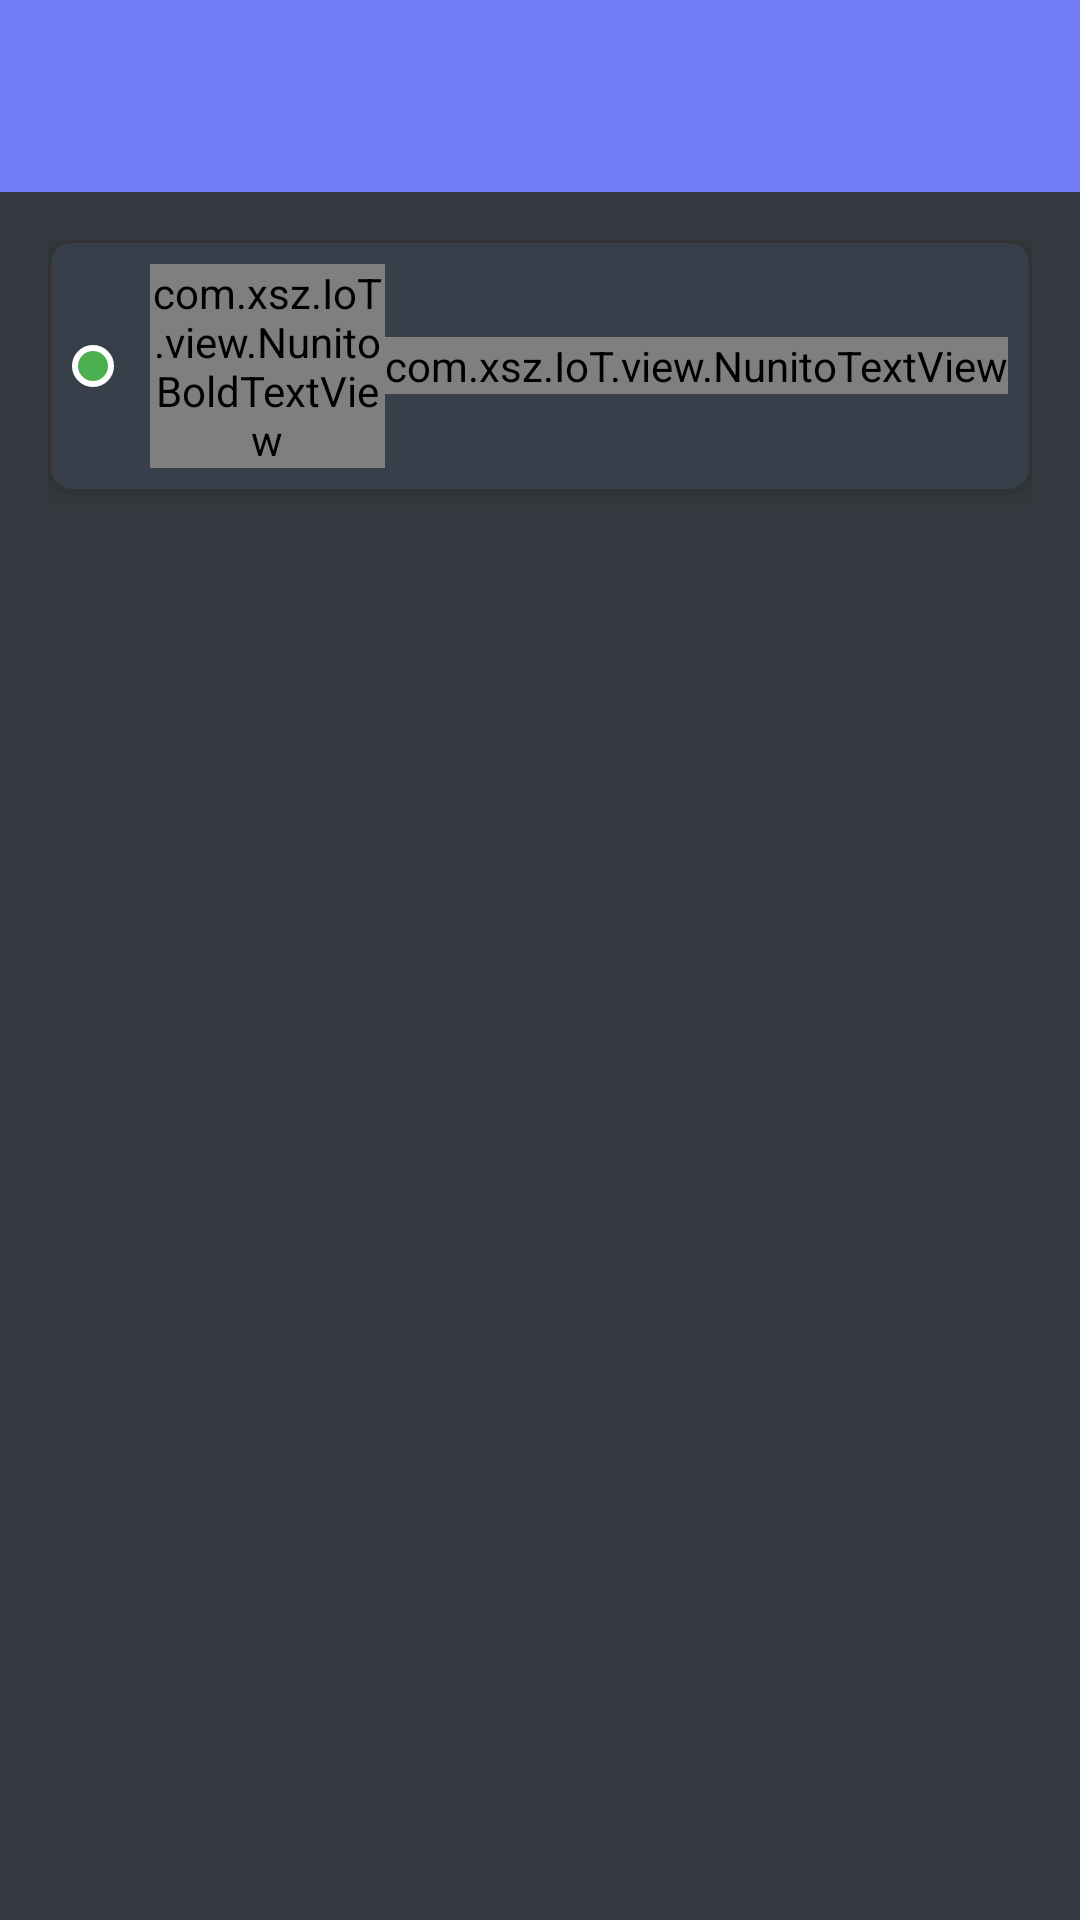

Write the Android layout XML for this screen, with the resource values it uses.
<!-- AndroidManifest.xml: activity theme Theme.IoT -->
<!-- res/layout/activity_main.xml -->
<?xml version="1.0" encoding="utf-8"?>
<androidx.coordinatorlayout.widget.CoordinatorLayout xmlns:android="http://schemas.android.com/apk/res/android"
    xmlns:app="http://schemas.android.com/apk/res-auto"
    xmlns:tools="http://schemas.android.com/tools"
    android:layout_width="match_parent"
    android:layout_height="match_parent"
    android:fitsSystemWindows="true"
    tools:context=".MainActivity">

    <com.google.android.material.appbar.AppBarLayout
        android:layout_width="match_parent"
        android:layout_height="wrap_content"
        android:fitsSystemWindows="true">

        <com.google.android.material.appbar.MaterialToolbar
            android:id="@+id/toolbar"
            android:layout_width="match_parent"
            android:layout_height="?attr/actionBarSize"
            android:background="@color/primary_blue"
            app:titleTextColor="@color/white"
            app:subtitleTextColor="@color/white"
            app:navigationIconTint="@color/white"
            app:elevation="4dp"/>

    </com.google.android.material.appbar.AppBarLayout>

    <include layout="@layout/content_main" />


</androidx.coordinatorlayout.widget.CoordinatorLayout>
<!-- res/layout/content_main.xml (included above) -->
<?xml version="1.0" encoding="utf-8"?>
<LinearLayout xmlns:android="http://schemas.android.com/apk/res/android"
    xmlns:app="http://schemas.android.com/apk/res-auto"
    android:layout_width="match_parent"
    android:layout_height="match_parent"
    android:background="@color/background_light"
    android:orientation="vertical"
    android:padding="16dp"
    app:layout_behavior="@string/appbar_scrolling_view_behavior">

    
    <com.google.android.material.card.MaterialCardView
        android:layout_width="match_parent"
        android:layout_height="wrap_content"
        android:layout_marginBottom="12dp"
        app:cardBackgroundColor="@color/surface_white"
        app:cardCornerRadius="8dp"
        app:cardElevation="4dp"
        app:strokeColor="@color/divider"
        app:strokeWidth="1dp">

        <LinearLayout
            android:layout_width="match_parent"
            android:layout_height="wrap_content"
            android:gravity="center_vertical"
            android:orientation="horizontal"
            android:padding="8dp">

            <View
                android:id="@+id/status_indicator"
                android:layout_width="14dp"
                android:layout_height="14dp"
                android:layout_marginEnd="12dp"
                android:background="@drawable/circle_green" />

            <com.xsz.IoT.view.NunitoBoldTextView
                android:id="@+id/tv_connection_status"
                android:layout_width="0dp"
                android:layout_height="wrap_content"
                android:layout_weight="1"
                android:text="Connected to ESP32"
                android:textColor="@color/text_primary"
                android:textSize="16sp"
                android:textStyle="bold" />

            <com.xsz.IoT.view.NunitoTextView
                android:id="@+id/tv_last_update"
                android:layout_width="wrap_content"
                android:layout_height="wrap_content"
                android:text="Last update: --:--"
                android:textColor="@color/text_secondary"
                android:textSize="14sp" />

        </LinearLayout>

    </com.google.android.material.card.MaterialCardView>

    
    <androidx.recyclerview.widget.RecyclerView
        android:id="@+id/recycler_gauges"
        android:layout_width="match_parent"
        android:layout_height="0dp"
        android:layout_weight="1"
        android:nestedScrollingEnabled="false"
        android:scrollbars="none" />

</LinearLayout>
<!-- resources referenced by this layout -->
<resources>
  <color name="background_light">#343a3f</color>
  <color name="divider">#FF333333</color>
  <color name="primary_blue">#727cf5</color>
  <color name="surface_white">#37404a</color>
  <color name="text_primary">#fafbfb</color>
  <color name="text_secondary">#aab8c5</color>
  <color name="white">#FFFFFFFF</color>
  <!-- drawable circle_green (drawable) -->
  <?xml version="1.0" encoding="utf-8"?>
  <shape xmlns:android="http://schemas.android.com/apk/res/android"
      android:shape="oval">
      <solid android:color="@color/success_green" />
      <stroke
          android:width="2dp"
          android:color="@color/white" />
  </shape>
  <style name="Theme.IoT" parent="Base.Theme.IoT" />
  <color name="success_green">#FF4CAF50</color>
  <style name="Base.Theme.IoT" parent="Theme.Material3.DayNight.NoActionBar">
          
          <item name="colorPrimary">@color/accent_blue</item>
          <item name="colorPrimaryVariant">@color/primary_blue</item>
          <item name="colorOnPrimary">@color/white</item>
          <item name="colorSecondary">@color/light_blue</item>
          <item name="colorOnSecondary">@color/gauge_text_primary</item>
          <item name="android:colorBackground">@color/gauge_text_primary</item>
          <item name="colorSurface">@color/gauge_text_primary</item>
          <item name="colorOnSurface">@color/white</item>
          <item name="colorOnBackground">@color/white</item>
      </style>
  <color name="accent_blue">#FF2196F3</color>
  <color name="light_blue">#FFE3F2FD</color>
</resources>
